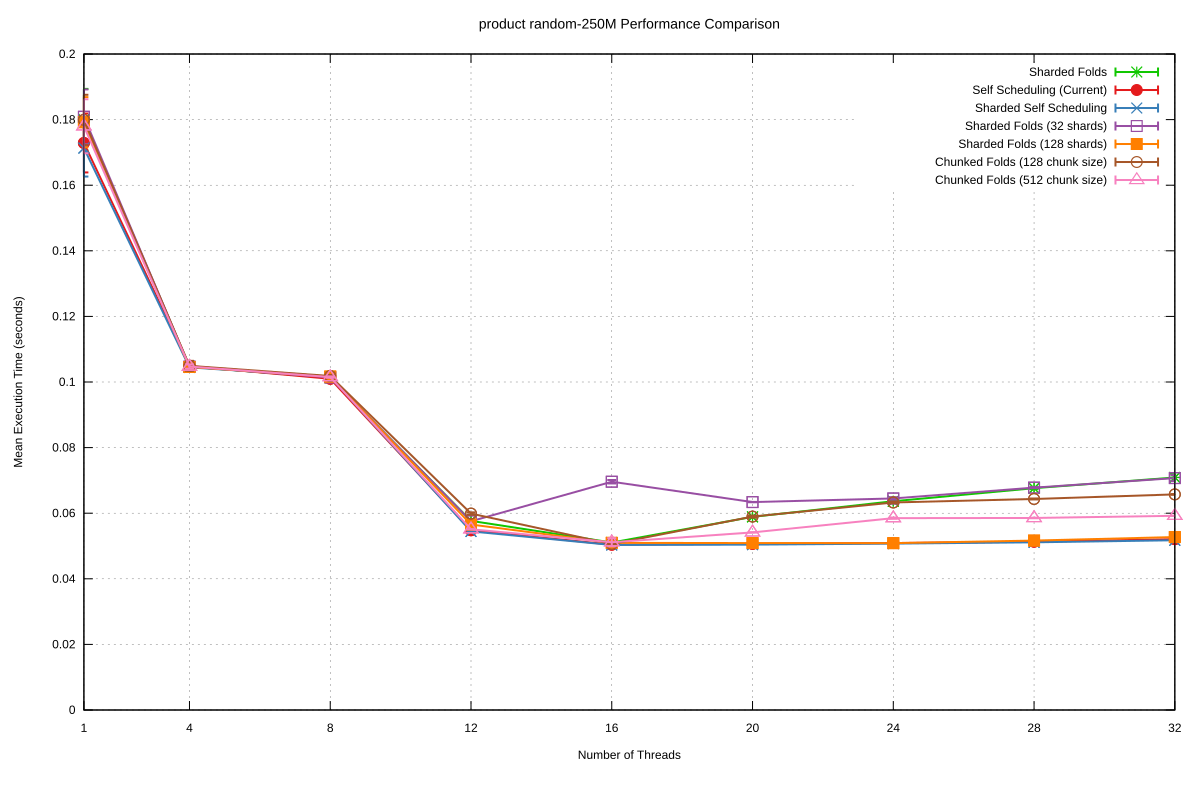

Source data for this figure (header and first rows):
Name, Mean, MeanLB, MeanUB, Stddev, StddevLB, StddevUB, scheduler, threads
product/random-250M, 0.18, 0.1764, 0.1877, 9.37419845655063e-3, 7.594416783872904e-4, 1.3742066766691496e-2, Sharded Folds, 1
product/random-250M, 0.1047, 0.1045, 0.105, 5.479330353846118e-4, 3.2921704688973014e-4, 7.630592036126176e-4, Sharded Folds, 4
product/random-250M, 0.1013, 0.1013, 0.1013, 6.865529136499802e-5, 4.548290397737642e-5, 1.0261305711982397e-4, Sharded Folds, 8
product/random-250M, 5.766000098316706e-2, 5.752501603162339e-2, 5.781058727020282e-2, 3.707080686956944e-4, 2.57461716810094e-4, 5.742646860133821e-4, Sharded Folds, 12
product/random-250M, 5.1058342522876256e-2, 5.09697179991274e-2, 5.117980681500033e-2, 2.658656320837852e-4, 1.94766737640239e-4, 3.2755357420472675e-4, Sharded Folds, 16
product/random-250M, 5.8881496565922474e-2, 5.88201525083746e-2, 5.894833634287773e-2, 1.7548341864241773e-4, 1.4055129570970194e-4, 2.4665812157321994e-4, Sharded Folds, 20
product/random-250M, 6.364891214082159e-2, 6.353841010852494e-2, 6.386426533193636e-2, 3.8936095390664264e-4, 1.9161689810897952e-4, 7.233389262481211e-4, Sharded Folds, 24
product/random-250M, 6.76291603475077e-2, 6.754025061799175e-2, 6.772311391541504e-2, 2.3695158944438846e-4, 1.7505432129905e-4, 3.2854892885415647e-4, Sharded Folds, 28
product/random-250M, 7.08967411919121e-2, 7.057633182735126e-2, 7.149422370739304e-2, 1.0174351391362194e-3, 6.024572833090656e-4, 1.3901713425307678e-3, Sharded Folds, 32
product/random-250M, 0.1729, 0.1695, 0.1798, 8.982843643721481e-3, 5.156344558632503e-3, 1.3946355917593835e-2, Self Scheduling (Current), 1
product/random-250M, 0.1049, 0.1046, 0.1054, 8.652153776496375e-4, 4.824351740726913e-4, 1.2402069487168158e-3, Self Scheduling (Current), 4
product/random-250M, 0.101, 0.101, 0.101, 7.948884486485829e-5, 5.35215728724125e-5, 1.1604685064860138e-4, Self Scheduling (Current), 8
product/random-250M, 5.4797347257154e-2, 5.462784705362775e-2, 5.510936730122924e-2, 5.914946826806664e-4, 3.926298948344323e-4, 8.435258749820975e-4, Self Scheduling (Current), 12
product/random-250M, 5.039620489986803e-2, 5.028434679470965e-2, 5.056072641947488e-2, 3.551823125448974e-4, 1.9754548409994067e-4, 5.530764985104879e-4, Self Scheduling (Current), 16
product/random-250M, 5.065430954861575e-2, 5.0590173158540676e-2, 5.0792312079857585e-2, 2.509281289147386e-4, 1.7181694934132884e-4, 3.72003567372038e-4, Self Scheduling (Current), 20
product/random-250M, 5.090116933902918e-2, 5.082585777182697e-2, 5.099450788147749e-2, 2.3369271326227498e-4, 1.782233817551195e-4, 3.1753611744732475e-4, Self Scheduling (Current), 24
product/random-250M, 5.131495420099324e-2, 5.1240524029140255e-2, 5.143252726526434e-2, 2.5620415745263356e-4, 1.9024912725693383e-4, 3.4064239868218714e-4, Self Scheduling (Current), 28
product/random-250M, 5.20841522878547e-2, 5.196684540807207e-2, 5.2280822531074383e-2, 4.001199500956674e-4, 2.8149149939329086e-4, 5.526591645495179e-4, Self Scheduling (Current), 32
product/random-250M, 0.1713, 0.168, 0.1784, 8.67969740130154e-3, 8.396944531955733e-4, 1.3702519591602302e-2, Sharded Self Scheduling, 1
product/random-250M, 0.1045, 0.1044, 0.1045, 5.4888526467010266e-5, 4.08618046998983e-5, 7.982738585757605e-5, Sharded Self Scheduling, 4
product/random-250M, 0.1016, 0.1013, 0.1023, 1.1631124229053472e-3, 6.003885189619952e-4, 1.735250412538646e-3, Sharded Self Scheduling, 8
product/random-250M, 5.444938111423081e-2, 5.444065016086408e-2, 5.448785592394867e-2, 4.019918496582227e-5, 1.4619720771053638e-5, 8.116300764680991e-5, Sharded Self Scheduling, 12
product/random-250M, 5.031382038592662e-2, 5.021916689670755e-2, 5.0555272045807446e-2, 3.8904381199914305e-4, 2.4125237785918165e-4, 6.060121427515375e-4, Sharded Self Scheduling, 16
product/random-250M, 5.042095517265889e-2, 5.0408916651706416e-2, 5.0454572102144685e-2, 5.192831548712041e-5, 1.6175862046041673e-5, 1.0470060424893836e-4, Sharded Self Scheduling, 20
product/random-250M, 5.073315983999459e-2, 5.072178429689878e-2, 5.0769152824082946e-2, 5.028719034437291e-5, 1.3323069374870765e-5, 1.000469152209149e-4, Sharded Self Scheduling, 24
product/random-250M, 5.1122813098903104e-2, 5.1109379418558774e-2, 5.1149247822294484e-2, 5.522016307550899e-5, 2.663691226933028e-5, 9.34197967549302e-5, Sharded Self Scheduling, 28
product/random-250M, 5.175414709462488e-2, 5.1742366183798384e-2, 5.1784805603282545e-2, 4.766095489234159e-5, 1.5597877386764363e-5, 9.083600533210689e-5, Sharded Self Scheduling, 32
product/random-250M, 0.1809, 0.1774, 0.1863, 8.334286922397918e-3, 5.364334781587545e-3, 1.0341576683657873e-2, Sharded Folds (32 shards), 1
product/random-250M, 0.1047, 0.1045, 0.1052, 6.957377597173363e-4, 1.956467641731634e-4, 1.0685517449645367e-3, Sharded Folds (32 shards), 4
product/random-250M, 0.1014, 0.1014, 0.1014, 3.190199393302291e-5, 2.2526737505235543e-5, 4.470508130559088e-5, Sharded Folds (32 shards), 8
product/random-250M, 5.75503900935079e-2, 5.7510093115427485e-2, 5.7600465832414766e-2, 1.1093290151422738e-4, 9.066230282225494e-5, 1.4782879888402468e-4, Sharded Folds (32 shards), 12
product/random-250M, 6.959692048662922e-2, 6.939100273854712e-2, 6.983541672282614e-2, 5.306330126293886e-4, 3.3817302841545195e-4, 7.67990528629743e-4, Sharded Folds (32 shards), 16
product/random-250M, 6.339154733747869e-2, 6.33721678781987e-2, 6.34108131867415e-2, 5.12775100204834e-5, 4.195963193930253e-5, 6.859674748463779e-5, Sharded Folds (32 shards), 20
product/random-250M, 6.449844466553403e-2, 6.43699827659014e-2, 6.46686633911485e-2, 4.020662292351771e-4, 2.0698220689807328e-4, 5.556524746757887e-4, Sharded Folds (32 shards), 24
product/random-250M, 6.780009203770977e-2, 6.774000632565129e-2, 6.786817668570112e-2, 1.6466255479741882e-4, 1.3119778278467668e-4, 2.0698858897441952e-4, Sharded Folds (32 shards), 28
product/random-250M, 7.070175876800527e-2, 7.04949723192032e-2, 7.143286417901198e-2, 9.235149004239501e-4, 1.2019676620756608e-4, 1.873023562111806e-3, Sharded Folds (32 shards), 32
product/random-250M, 0.1792, 0.1764, 0.1857, 7.644781003129234e-3, 3.809179684482896e-3, 1.2504597491203112e-2, Sharded Folds (128 shards), 1
product/random-250M, 0.1046, 0.1045, 0.1049, 3.938365807529476e-4, 6.333733401170838e-5, 7.171731107730304e-4, Sharded Folds (128 shards), 4
product/random-250M, 0.1017, 0.1016, 0.1019, 3.583190068972801e-4, 2.3607824102290088e-4, 5.473296187647191e-4, Sharded Folds (128 shards), 8
product/random-250M, 5.654578489982768e-2, 5.642929931423513e-2, 5.658348204747129e-2, 1.474000654888904e-4, 8.77563647682142e-5, 2.4258902336537846e-4, Sharded Folds (128 shards), 12
product/random-250M, 5.095715517501104e-2, 5.089828998011994e-2, 5.106589865846666e-2, 1.970921172367953e-4, 1.1515483560397423e-4, 3.087447895141538e-4, Sharded Folds (128 shards), 16
product/random-250M, 5.089400436240949e-2, 5.0841405085162765e-2, 5.097189023331254e-2, 1.6477360959009767e-4, 9.611981473923846e-5, 2.646749445383926e-4, Sharded Folds (128 shards), 20
product/random-250M, 5.0874910152226956e-2, 5.085945558709791e-2, 5.089965930597894e-2, 5.109794404950533e-5, 3.133153182865378e-5, 8.380144075766418e-5, Sharded Folds (128 shards), 24
product/random-250M, 5.165364556578069e-2, 5.163215787029912e-2, 5.169459485772211e-2, 8.106272247694386e-5, 4.333242684082317e-5, 1.3175771540204986e-4, Sharded Folds (128 shards), 28
product/random-250M, 5.273044131618503e-2, 5.2709511095286175e-2, 5.2750572969597696e-2, 5.7182281367318166e-5, 4.100209127423286e-5, 6.847357987150737e-5, Sharded Folds (128 shards), 32
product/random-250M, 0.1799, 0.1772, 0.1848, 7.635685708867687e-3, 4.167708308126081e-3, 1.0278336168158491e-2, Chunked Folds (128 chunk size), 1
product/random-250M, 0.1049, 0.1044, 0.1059, 1.5172815049976699e-3, 6.133102852201545e-5, 2.3847742028599594e-3, Chunked Folds (128 chunk size), 4
product/random-250M, 0.1018, 0.1017, 0.102, 3.0484904613515797e-4, 2.317972326640993e-4, 3.958367516771096e-4, Chunked Folds (128 chunk size), 8
product/random-250M, 5.988620618104795e-2, 5.9736988202666694e-2, 6.000880750714296e-2, 3.716007442293102e-4, 2.5349279053659893e-4, 5.334036570743699e-4, Chunked Folds (128 chunk size), 12
product/random-250M, 5.0608231254761e-2, 5.055890823060304e-2, 5.069819699661541e-2, 1.7139956293183678e-4, 1.11506684509944e-4, 2.620523993873651e-4, Chunked Folds (128 chunk size), 16
product/random-250M, 5.896902458243328e-2, 5.885457069644548e-2, 5.9087782192148774e-2, 3.282177244885142e-4, 2.3752056497080168e-4, 5.219441208437497e-4, Chunked Folds (128 chunk size), 20
product/random-250M, 6.327164116407606e-2, 6.315582154938436e-2, 6.334942073828419e-2, 2.457435664269797e-4, 1.7208771471427726e-4, 3.5945963545192124e-4, Chunked Folds (128 chunk size), 24
product/random-250M, 6.433865503969559e-2, 6.42936076026984e-2, 6.441014248296464e-2, 1.4833225977887242e-4, 1.1867655751958707e-4, 1.9797892653939406e-4, Chunked Folds (128 chunk size), 28
product/random-250M, 6.573663175232812e-2, 6.570627351231023e-2, 6.576750163259744e-2, 8.838943811676748e-5, 6.968054942920235e-5, 1.1797978541037632e-4, Chunked Folds (128 chunk size), 32
product/random-250M, 0.178, 0.1747, 0.1838, 8.240560718217061e-3, 2.4562460828530946e-3, 1.1379274808984829e-2, Chunked Folds (512 chunk size), 1
product/random-250M, 0.1047, 0.1045, 0.1051, 6.424310357103653e-4, 3.5835968087167527e-4, 8.834584007179396e-4, Chunked Folds (512 chunk size), 4
product/random-250M, 0.1015, 0.1014, 0.1016, 2.060361528632164e-4, 1.446427145975322e-4, 2.941246210521712e-4, Chunked Folds (512 chunk size), 8
product/random-250M, 5.510243682502609e-2, 5.508832594382125e-2, 5.5122841782161355e-2, 3.945794632296443e-5, 2.816850397946587e-5, 5.8217803198119446e-5, Chunked Folds (512 chunk size), 12
product/random-250M, 5.114464255044009e-2, 5.080167305454905e-2, 5.1643630729363794e-2, 1.2383186287608116e-3, 9.431343149024006e-4, 1.637215977739972e-3, Chunked Folds (512 chunk size), 16
product/random-250M, 5.414515666422776e-2, 5.4123672351313885e-2, 5.416501642469486e-2, 5.2737458458585596e-5, 4.35272478056496e-5, 6.373525077713811e-5, Chunked Folds (512 chunk size), 20
... 3 more rows
